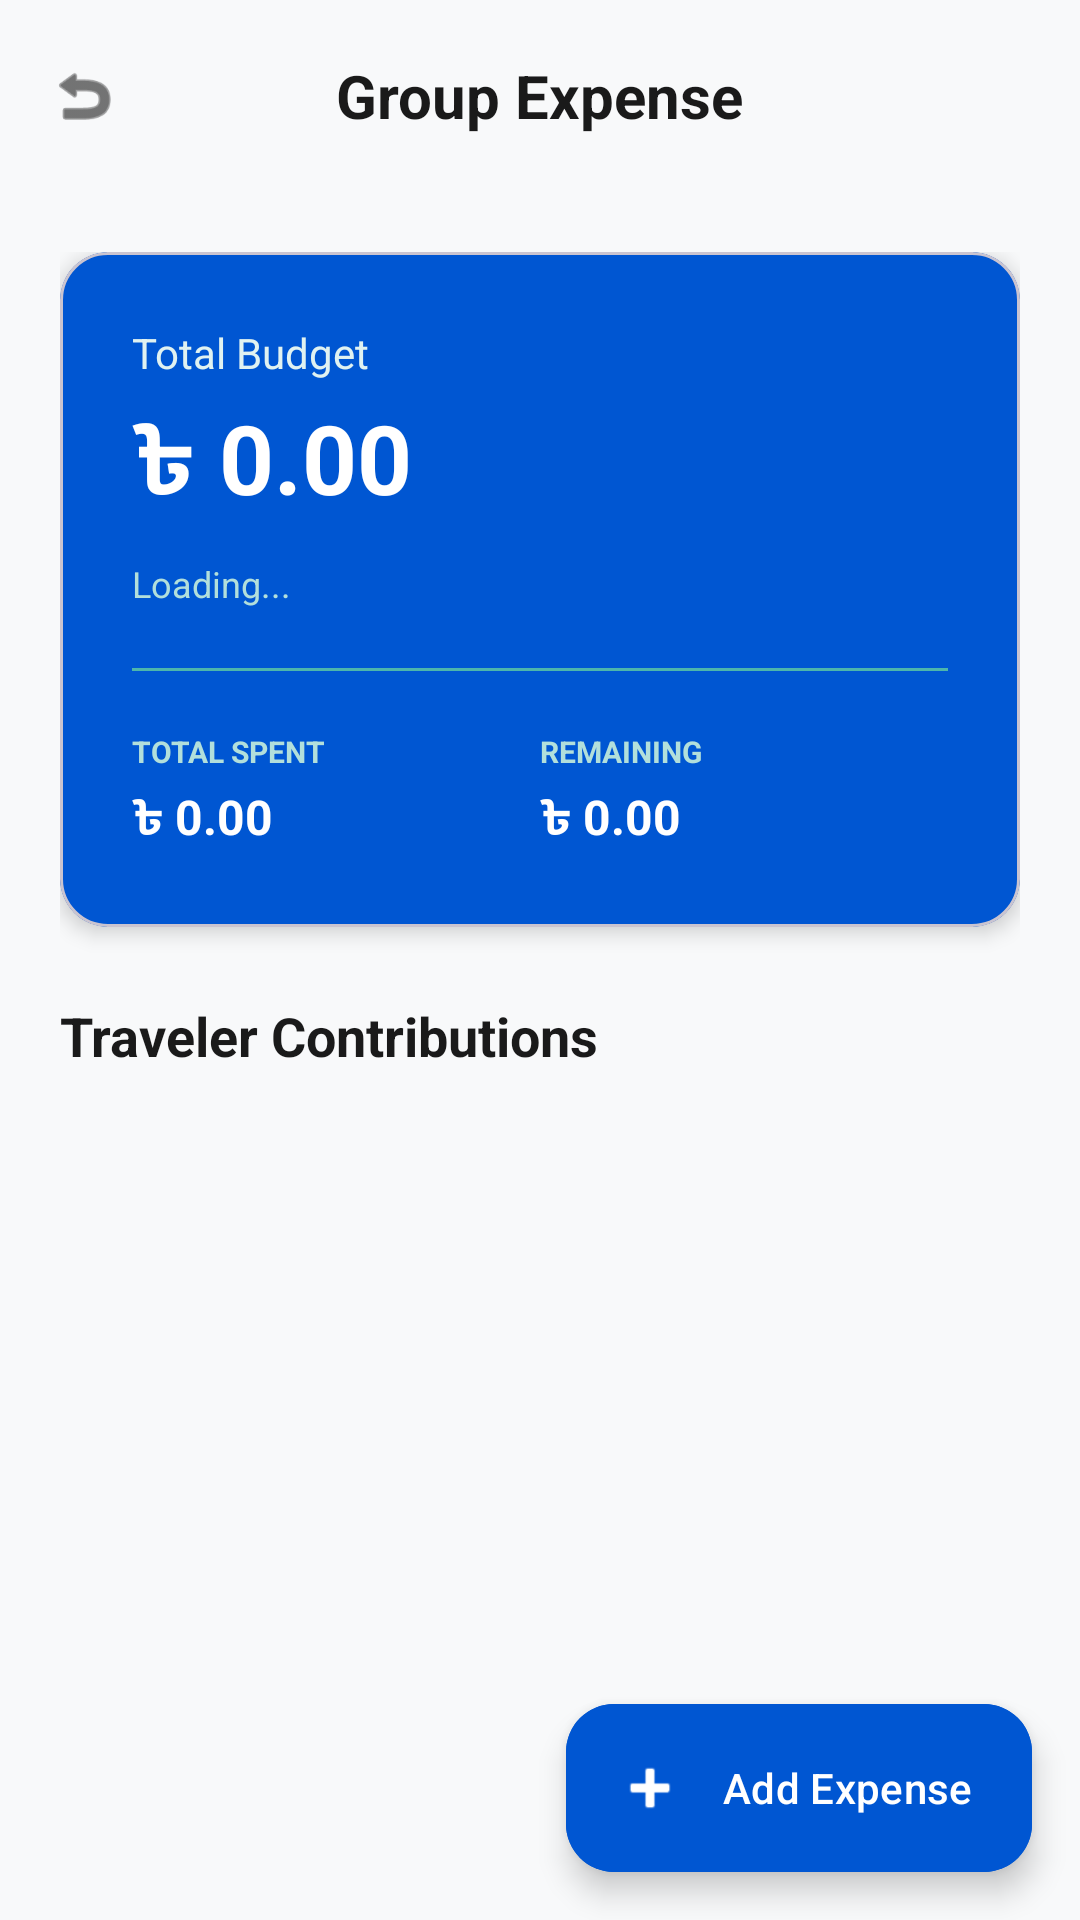

Layout XML and referenced resources for this Android screen:
<!-- AndroidManifest.xml: application theme Theme.MyTourPlan -->
<!-- res/layout/activity_expense_tracker.xml -->
<?xml version="1.0" encoding="utf-8"?>
<androidx.coordinatorlayout.widget.CoordinatorLayout xmlns:android="http://schemas.android.com/apk/res/android"
    xmlns:app="http://schemas.android.com/apk/res-auto"
    android:id="@+id/main"
    android:layout_width="match_parent"
    android:layout_height="match_parent"
    android:background="@color/backgroundColor">

    <com.google.android.material.appbar.AppBarLayout
        android:layout_width="match_parent"
        android:layout_height="wrap_content"
        android:background="@android:color/transparent"
        app:elevation="0dp">

        <androidx.appcompat.widget.Toolbar
            android:id="@+id/toolbar"
            android:layout_width="match_parent"
            android:layout_height="?attr/actionBarSize">
            
            <ImageView
                android:id="@+id/btnBack"
                android:layout_width="24dp"
                android:layout_height="24dp"
                app:srcCompat="@android:drawable/ic_menu_revert"
                app:tint="@color/textColorPrimary"
                android:layout_gravity="start"/>
                
            <TextView
                android:layout_width="wrap_content"
                android:layout_height="wrap_content"
                android:text="Group Expense"
                android:textSize="20sp"
                android:textStyle="bold"
                android:textColor="@color/textColorPrimary"
                android:layout_gravity="center"/>
                
        </androidx.appcompat.widget.Toolbar>
    </com.google.android.material.appbar.AppBarLayout>

    <androidx.core.widget.NestedScrollView
        android:layout_width="match_parent"
        android:layout_height="match_parent"
        app:layout_behavior="@string/appbar_scrolling_view_behavior">

        <LinearLayout
            android:layout_width="match_parent"
            android:layout_height="wrap_content"
            android:orientation="vertical"
            android:padding="20dp"
            android:paddingBottom="100dp">

            
            <com.google.android.material.card.MaterialCardView
                android:layout_width="match_parent"
                android:layout_height="wrap_content"
                app:cardBackgroundColor="@color/primaryColor"
                app:cardCornerRadius="16dp"
                android:layout_marginBottom="24dp"
                app:cardElevation="4dp">

                <LinearLayout
                    android:layout_width="match_parent"
                    android:layout_height="wrap_content"
                    android:orientation="vertical"
                    android:padding="24dp">

                    <TextView
                        android:layout_width="wrap_content"
                        android:layout_height="wrap_content"
                        android:text="Total Budget"
                        android:textColor="#E0F2F1"
                        android:textSize="14sp"
                        android:layout_marginBottom="4dp"/>
                        
                    <TextView
                        android:id="@+id/tvTotalBudget"
                        android:layout_width="wrap_content"
                        android:layout_height="wrap_content"
                        android:text="৳ 0.00"
                        android:textColor="@color/surfaceColor"
                        android:textSize="32sp"
                        android:textStyle="bold"
                        android:layout_marginBottom="8dp"/>
                        
                    <TextView
                        android:id="@+id/tvBudgetString"
                        android:layout_width="wrap_content"
                        android:layout_height="wrap_content"
                        android:text="Loading..."
                        android:textColor="#B2DFDB"
                        android:textSize="12sp"
                        android:layout_marginBottom="20dp"/>
                        
                    <View
                        android:layout_width="match_parent"
                        android:layout_height="1dp"
                        android:background="#4DB6AC"
                        android:layout_marginBottom="20dp"/>
                        
                    <LinearLayout
                        android:layout_width="match_parent"
                        android:layout_height="wrap_content"
                        android:orientation="horizontal">
                        
                        <LinearLayout
                            android:layout_width="0dp"
                            android:layout_height="wrap_content"
                            android:layout_weight="1"
                            android:orientation="vertical">
                            <TextView
                                android:layout_width="wrap_content"
                                android:layout_height="wrap_content"
                                android:text="TOTAL SPENT"
                                android:textColor="#B2DFDB"
                                android:textSize="10sp"
                                android:textStyle="bold"
                                android:layout_marginBottom="4dp"/>
                            <TextView
                                android:id="@+id/tvTotalSpent"
                                android:layout_width="wrap_content"
                                android:layout_height="wrap_content"
                                android:text="৳ 0.00"
                                android:textColor="@color/surfaceColor"
                                android:textSize="16sp"
                                android:textStyle="bold"/>
                        </LinearLayout>
                        
                        <LinearLayout
                            android:layout_width="0dp"
                            android:layout_height="wrap_content"
                            android:layout_weight="1"
                            android:orientation="vertical">
                            <TextView
                                android:layout_width="wrap_content"
                                android:layout_height="wrap_content"
                                android:text="REMAINING"
                                android:textColor="#B2DFDB"
                                android:textSize="10sp"
                                android:textStyle="bold"
                                android:layout_marginBottom="4dp"/>
                            <TextView
                                android:id="@+id/tvRemaining"
                                android:layout_width="wrap_content"
                                android:layout_height="wrap_content"
                                android:text="৳ 0.00"
                                android:textColor="@color/surfaceColor"
                                android:textSize="16sp"
                                android:textStyle="bold"/>
                        </LinearLayout>
                    </LinearLayout>
                </LinearLayout>
            </com.google.android.material.card.MaterialCardView>

            <LinearLayout
                android:layout_width="match_parent"
                android:layout_height="wrap_content"
                android:orientation="horizontal"
                android:gravity="center_vertical"
                android:layout_marginBottom="16dp">
                
                <TextView
                    android:layout_width="0dp"
                    android:layout_height="wrap_content"
                    android:layout_weight="1"
                    android:text="Traveler Contributions"
                    android:textSize="18sp"
                    android:textStyle="bold"
                    android:textColor="@color/textColorPrimary"/>
            </LinearLayout>

            <ProgressBar
                android:id="@+id/progressBar"
                android:layout_width="wrap_content"
                android:layout_height="wrap_content"
                android:layout_gravity="center"
                android:visibility="gone"/>

            <androidx.recyclerview.widget.RecyclerView
                android:id="@+id/rvContributors"
                android:layout_width="match_parent"
                android:layout_height="wrap_content"
                android:clipToPadding="false"/>

        </LinearLayout>
    </androidx.core.widget.NestedScrollView>

    <com.google.android.material.floatingactionbutton.ExtendedFloatingActionButton
        android:id="@+id/fabAddExpense"
        android:layout_width="wrap_content"
        android:layout_height="wrap_content"
        android:layout_gravity="bottom|end"
        android:layout_margin="16dp"
        android:text="Add Expense"
        app:icon="@android:drawable/ic_input_add"
        android:textColor="@color/surfaceColor"
        app:iconTint="@color/surfaceColor"
        android:backgroundTint="@color/primaryColor"/>

</androidx.coordinatorlayout.widget.CoordinatorLayout>
<!-- resources referenced by this layout -->
<resources>
  <color name="backgroundColor">#F8F9FA</color>
  <color name="primaryColor">#0056D2</color>
  <color name="surfaceColor">#FFFFFF</color>
  <color name="textColorPrimary">#1A1A1A</color>
  <style name="Theme.MyTourPlan" parent="Base.Theme.MyTourPlan" />
  <style name="Base.Theme.MyTourPlan" parent="Theme.Material3.Light.NoActionBar">
          <item name="colorPrimary">@color/primaryColor</item>
          <item name="colorSecondary">@color/secondaryColor</item>
          <item name="android:statusBarColor">@android:color/transparent</item>
          <item name="android:windowLightStatusBar">true</item>
          <item name="android:navigationBarColor">@android:color/transparent</item>
      </style>
  <color name="secondaryColor">#FF8C00</color>
</resources>
